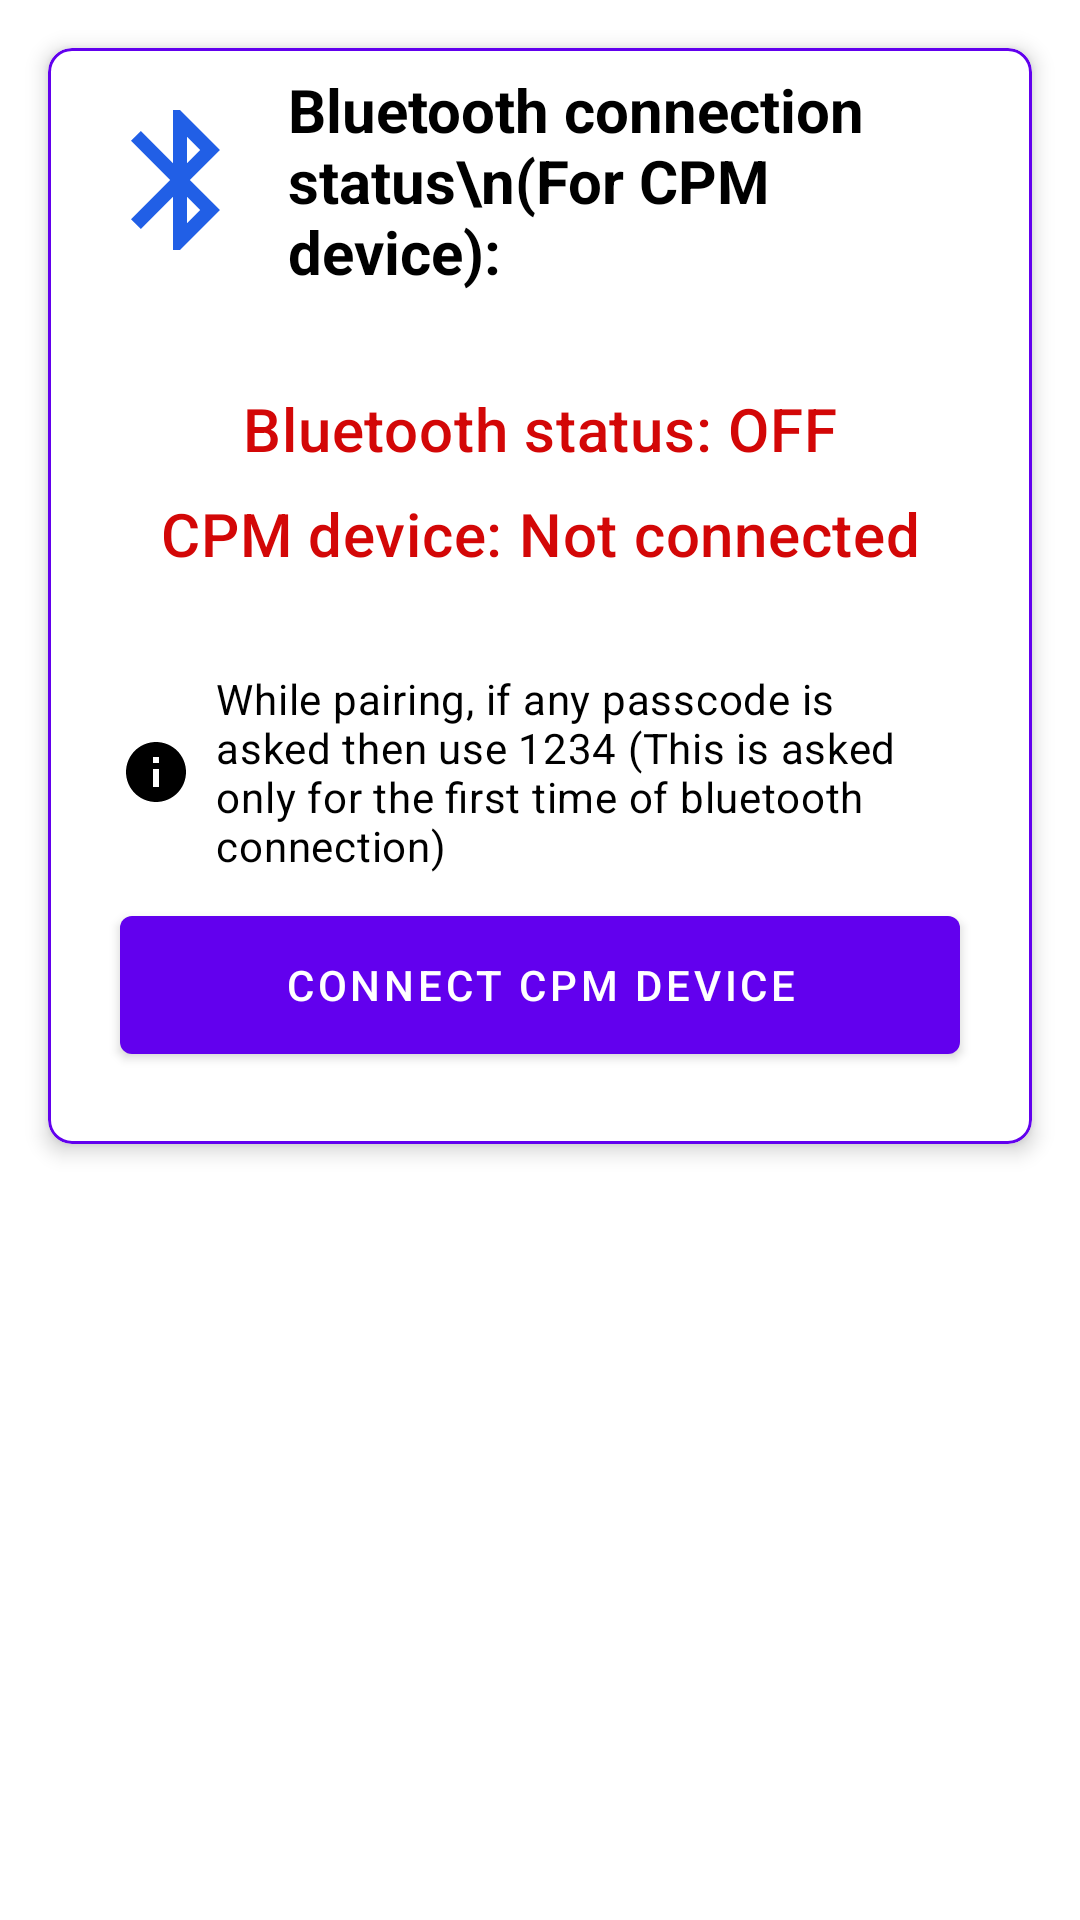

Produce the Android XML layout that renders to this screen, including the resource entries it uses.
<!-- AndroidManifest.xml: application theme Theme.CPMController -->
<!-- res/layout/activity_main.xml -->
<?xml version="1.0" encoding="utf-8"?>
<androidx.constraintlayout.widget.ConstraintLayout xmlns:android="http://schemas.android.com/apk/res/android"
    xmlns:app="http://schemas.android.com/apk/res-auto"
    xmlns:tools="http://schemas.android.com/tools"
    android:layout_width="match_parent"
    android:layout_height="match_parent"
    tools:context=".MainActivity">

    <com.google.android.material.card.MaterialCardView
        android:id="@+id/cardHome"
        android:layout_width="match_parent"
        android:layout_height="wrap_content"
        android:layout_marginStart="16dp"
        android:layout_marginTop="16dp"
        android:layout_marginEnd="16dp"
        app:cardCornerRadius="8dp"
        app:cardElevation="4dp"
        app:layout_constraintEnd_toEndOf="parent"
        app:layout_constraintStart_toStartOf="parent"
        app:layout_constraintTop_toTopOf="parent"
        app:strokeColor="@color/purple_500"
        app:strokeWidth="1dp">

        <androidx.constraintlayout.widget.ConstraintLayout
            android:layout_width="match_parent"
            android:layout_height="wrap_content">

            <ImageView
                android:id="@+id/imageView"
                android:layout_width="56dp"
                android:layout_height="56dp"
                android:layout_marginStart="16dp"
                android:layout_marginTop="16dp"
                android:background="@drawable/ic_bluetooth_blue"
                app:layout_constraintStart_toStartOf="parent"
                app:layout_constraintTop_toTopOf="parent" />

            <com.google.android.material.textview.MaterialTextView
                android:id="@+id/bluetooth_heading_textview"
                android:layout_width="0dp"
                android:layout_height="wrap_content"
                android:layout_marginStart="8dp"
                android:layout_marginEnd="24dp"
                android:text="Bluetooth connection status\n(For CPM device):"
                android:textColor="@android:color/black"
                android:textSize="20sp"
                android:textStyle="bold"
                app:layout_constraintBottom_toBottomOf="@+id/imageView"
                app:layout_constraintEnd_toEndOf="parent"
                app:layout_constraintStart_toEndOf="@+id/imageView"
                app:layout_constraintTop_toTopOf="@+id/imageView" />

            <com.google.android.material.textview.MaterialTextView
                android:id="@+id/bluetooth_status_textview"
                style="@style/TextAppearance.MaterialComponents.Headline6"
                android:layout_width="0dp"
                android:layout_height="wrap_content"
                android:layout_marginStart="24dp"
                android:layout_marginTop="32dp"
                android:layout_marginEnd="24dp"
                android:gravity="center"
                android:text="Bluetooth status: OFF"
                android:textColor="@color/red"
                app:layout_constraintEnd_toEndOf="parent"
                app:layout_constraintStart_toStartOf="parent"
                app:layout_constraintTop_toBottomOf="@+id/bluetooth_heading_textview" />

            <com.google.android.material.textview.MaterialTextView
                android:id="@+id/cpm_device_status_textview"
                style="@style/TextAppearance.MaterialComponents.Headline6"
                android:layout_width="0dp"
                android:layout_height="wrap_content"
                android:layout_marginStart="24dp"
                android:layout_marginTop="8dp"
                android:layout_marginEnd="24dp"
                android:gravity="center"
                android:text="CPM device: Not connected"
                android:textColor="@color/red"
                app:layout_constraintEnd_toEndOf="parent"
                app:layout_constraintStart_toStartOf="parent"
                app:layout_constraintTop_toBottomOf="@+id/bluetooth_status_textview" />

            <com.google.android.material.textview.MaterialTextView
                android:id="@+id/passcode_info_textview"
                style="@style/TextAppearance.MaterialComponents.Body2"
                android:layout_width="0dp"
                android:layout_height="wrap_content"
                android:layout_marginStart="24dp"
                android:layout_marginTop="32dp"
                android:layout_marginEnd="24dp"
                android:drawableStart="@drawable/ic_info"
                android:drawablePadding="8dp"
                android:text="While pairing, if any passcode is asked then use 1234 (This is asked only for the first time of bluetooth connection)"
                android:textColor="@color/black"
                app:layout_constraintEnd_toEndOf="parent"
                app:layout_constraintStart_toStartOf="parent"
                app:layout_constraintTop_toBottomOf="@+id/cpm_device_status_textview" />

            <com.google.android.material.button.MaterialButton
                android:id="@+id/connect_cpm_device_button"
                android:layout_width="match_parent"
                android:layout_height="58dp"
                android:layout_marginStart="24dp"
                android:layout_marginTop="8dp"
                android:layout_marginEnd="24dp"
                android:layout_marginBottom="24dp"
                android:text="CONNECT CPM DEVICE"
                app:icon="@drawable/ic_bluetooth"
                app:iconGravity="textStart"
                app:layout_constraintBottom_toBottomOf="parent"
                app:layout_constraintEnd_toEndOf="parent"
                app:layout_constraintHorizontal_bias="0.0"
                app:layout_constraintStart_toStartOf="parent"
                app:layout_constraintTop_toBottomOf="@+id/passcode_info_textview" />

            <com.google.android.material.button.MaterialButton
                android:id="@+id/next_button"
                android:layout_width="match_parent"
                android:layout_height="58dp"
                android:layout_marginStart="24dp"
                android:layout_marginTop="8dp"
                android:layout_marginEnd="24dp"
                android:layout_marginBottom="24dp"
                android:text="NEXT"
                android:visibility="invisible"
                app:icon="@drawable/ic_arrow_right"
                app:iconGravity="textEnd"
                app:layout_constraintBottom_toBottomOf="parent"
                app:layout_constraintEnd_toEndOf="parent"
                app:layout_constraintHorizontal_bias="1.0"
                app:layout_constraintStart_toStartOf="parent"
                app:layout_constraintTop_toBottomOf="@+id/passcode_info_textview"
                app:layout_constraintVertical_bias="0.0" />

        </androidx.constraintlayout.widget.ConstraintLayout>

    </com.google.android.material.card.MaterialCardView>

</androidx.constraintlayout.widget.ConstraintLayout>
<!-- resources referenced by this layout -->
<resources>
  <color name="black">#FF000000</color>
  <color name="purple_500">#FF6200EE</color>
  <color name="red">#D30707</color>
  <!-- drawable ic_bluetooth_blue (drawable) -->
  <vector xmlns:android="http://schemas.android.com/apk/res/android"
      android:width="24dp"
      android:height="24dp"
      android:tint="#215FE6"
      android:viewportWidth="24"
      android:viewportHeight="24">
      <path
          android:fillColor="@android:color/white"
          android:pathData="M17.71,7.71L12,2h-1v7.59L6.41,5 5,6.41 10.59,12 5,17.59 6.41,19 11,14.41L11,22h1l5.71,-5.71 -4.3,-4.29 4.3,-4.29zM13,5.83l1.88,1.88L13,9.59L13,5.83zM14.88,16.29L13,18.17v-3.76l1.88,1.88z" />
  </vector>
  <!-- drawable ic_info (drawable) -->
  <vector xmlns:android="http://schemas.android.com/apk/res/android"
      android:width="24dp"
      android:height="24dp"
      android:tint="@android:color/black"
      android:viewportWidth="24"
      android:viewportHeight="24">
      <path
          android:fillColor="@android:color/white"
          android:pathData="M12,2C6.48,2 2,6.48 2,12s4.48,10 10,10 10,-4.48 10,-10S17.52,2 12,2zM13,17h-2v-6h2v6zM13,9h-2L11,7h2v2z" />
  </vector>
  <style name="Theme.CPMController" parent="Theme.MaterialComponents.Light.DarkActionBar">
          
          <item name="colorPrimary">@color/purple_500</item>
          <item name="colorPrimaryVariant">@color/purple_700</item>
          <item name="colorOnPrimary">@color/white</item>
          
          <item name="colorSecondary">@color/teal_200</item>
          <item name="colorSecondaryVariant">@color/teal_700</item>
          <item name="colorOnSecondary">@color/black</item>
          
          <item name="android:statusBarColor">?attr/colorPrimaryVariant</item>
          
      </style>
  <color name="purple_700">#FF3700B3</color>
  <color name="white">#FFFFFFFF</color>
  <color name="teal_200">#FF03DAC5</color>
  <color name="teal_700">#FF018786</color>
</resources>
